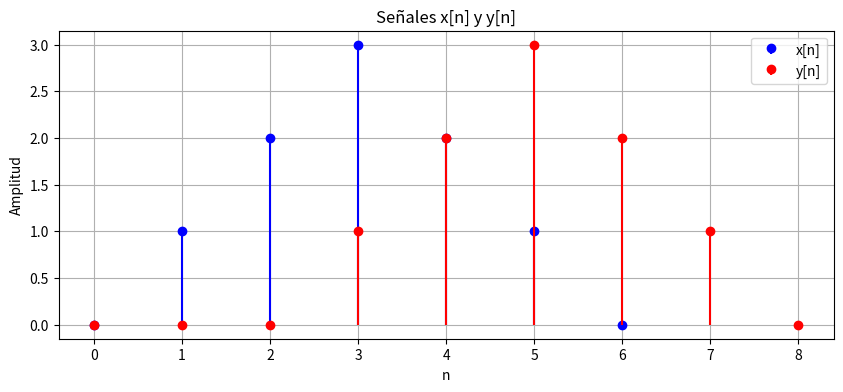
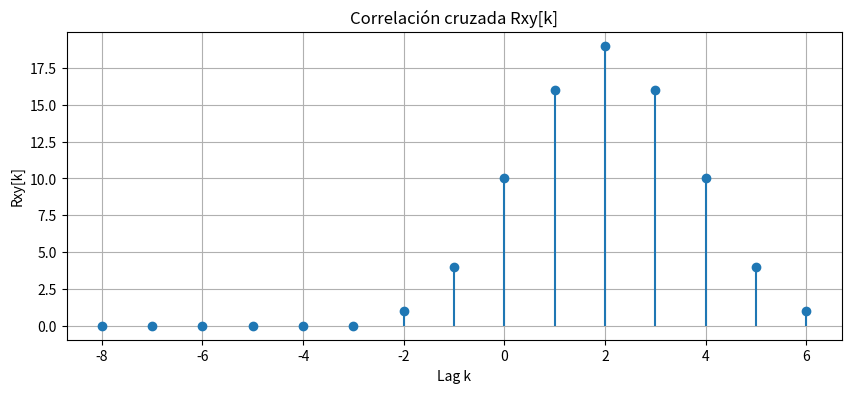

Write the Python code that produced these figures, in order.
"PDS Tarea 2 Ejersicio2:"
import numpy as np
import matplotlib.pyplot as plt

x = np.array([0, 1, 2, 3, 2, 1, 0])
y = np.array([0, 0, 0, 1, 2, 3, 2, 1, 0])

plt.figure(figsize=(10, 4))
plt.stem(range(len(x)), x, linefmt='b-', markerfmt='bo', basefmt=' ', label='x[n]')
plt.stem(range(len(y)), y, linefmt='r-', markerfmt='ro', basefmt=' ', label='y[n]')
plt.title("Señales x[n] y y[n]")
plt.xlabel("n")
plt.ylabel("Amplitud")
plt.legend()
plt.grid(True)
plt.show()

# Correlación cruzada manual
Nx, Ny = len(x), len(y)
Rxy = []
lags_xy = range(-(Ny-1), Nx)

for k in range(-(Ny-1), Nx):
    suma = 0
    for n in range(Nx):
        if 0 <= n+k < Ny:
            suma += x[n] * y[n+k]
    Rxy.append(suma)

Rxy = np.array(Rxy)
lags_xy = np.array(list(lags_xy))

plt.figure(figsize=(10, 4))
plt.stem(lags_xy, Rxy, basefmt=" ")
plt.title("Correlación cruzada Rxy[k]")
plt.xlabel("Lag k")
plt.ylabel("Rxy[k]")
plt.grid(True)
plt.show()
